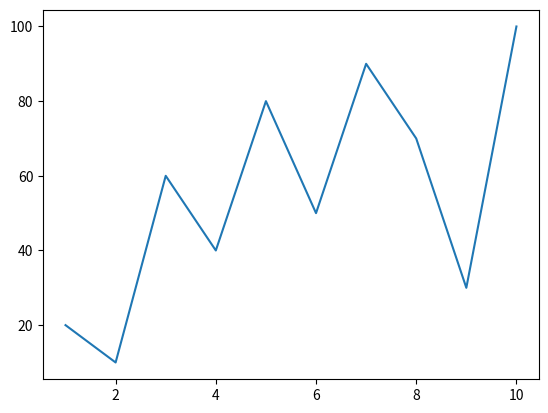

Write Python code to recreate this figure.
import matplotlib.pyplot as plt 
x=[1,2,3,4,5,6,7,8,9,10]
y=[20,10,60,40,80,50,90,70,30,100]
plt.plot(x,y)
plt.show()
